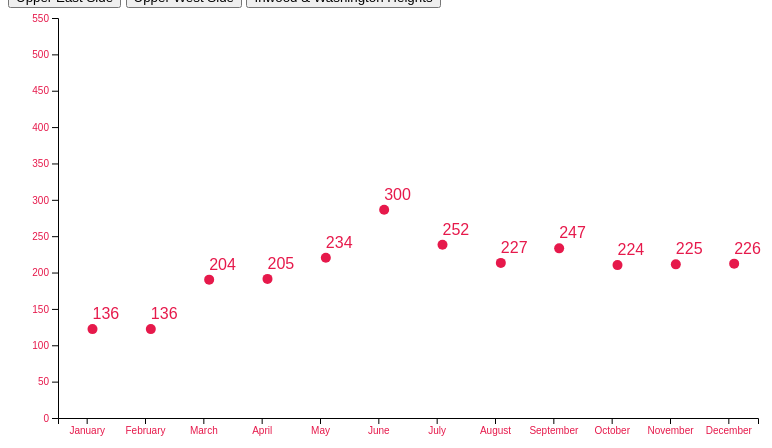
D3 v5 page, settled after 360 driven frames (6 s of simulated time); the page loaded 1 data file(s).

 
            //added a button above in the html
            //already had some css in the head section to style button
            //SCROLL TO THE BOTTOM FOR YOUR HOMEWORK
            d3.csv("neighborhoodData.csv")
            .then(function(data){
                
                //below we call the chart 5 times, each with a different column, and we will see 5 charts, 1 for each column
                drawChart(data,"Central Harlem")
                d3.selectAll("circle")
                    .attr("fill","#e6194B")
                    d3.selectAll("text")
                    .attr("fill","#e6194B")
                
                //here we select the button
                d3.select(".central_harlem")
                .on("click",function(){//when it is clicked
                    updateChart(data,"Central Harlem")//we update the data in the chart to column c3
                    d3.selectAll("circle")
                    .attr("fill","#e6194B")
                    d3.selectAll("text")
                    .attr("fill","#e6194B")
                })
                
                d3.select(".chelsea_hk")
                .on("click",function(){//when it is clicked
                    updateChart(data,"Chelsea & Hell's Kitchen")//we update the data in the chart to column c2
                    d3.selectAll("circle")
                    .attr("fill","#f58231")
                    d3.selectAll("text")
                    .attr("fill","#f58231")
                })
                
                 d3.select(".east_harlem")
                .on("click",function(){//when it is clicked
                    updateChart(data,"East Harlem")//we update the data in the chart to column c3
                    d3.selectAll("circle")
                        .attr("fill","#ffe119")
                    d3.selectAll("text")
                    .attr("fill","#ffe119")
                })
                
                 d3.select(".gp_mh")
                .on("click",function(){//when it is clicked
                    updateChart(data,"Gramercy Park & Murray Hill")//we update the data in the chart to column c3
                    d3.selectAll("circle")
                        .attr("fill","#bfef45")
                    d3.selectAll("text")
                    .attr("fill","#bfef45")
                })
                
                 d3.select(".gv_soho")
                .on("click",function(){//when it is clicked
                    updateChart(data,"Greenwich Village & Soho")//we update the data in the chart to column c3
                    d3.selectAll("circle") 
                    .attr("fill","#3cb44b")
                    d3.selectAll("text")
                    .attr("fill","#3cb44b")
                })
                
                d3.select(".lower_mn")
                .on("click",function(){//when it is clicked
                    updateChart(data,"Lower Manhattan")//we update the data in the chart to column c3
                    d3.selectAll("circle") 
                    .attr("fill","#42d4f4")
                    d3.selectAll("text")
                    .attr("fill","#42d4f4")
                })
                
                d3.select(".lower_eastside")
                .on("click",function(){//when it is clicked
                    updateChart(data,"Lower East Side")//we update the data in the chart to column c3
                    d3.selectAll("circle") 
                    .attr("fill","#4363d8")
                    d3.selectAll("text")
                    .attr("fill","#4363d8")
                })
                
                d3.select(".upper_eastside")
                .on("click",function(){//when it is clicked
                    updateChart(data,"Upper East Side")//we update the data in the chart to column c3
                    d3.selectAll("circle") 
                    .attr("fill","#911eb4")
                    d3.selectAll("text")
                    .attr("fill","#911eb4")
                })
                
                d3.select(".upper_westside")
                .on("click",function(){//when it is clicked
                    updateChart(data,"Upper West Side")//we update the data in the chart to column c3
                    d3.selectAll("circle") 
                    .attr("fill","#f032e6")
                    d3.selectAll("text")
                    .attr("fill","#f032e6")
                })
                
                d3.select(".inwood_wh")
                .on("click",function(){//when it is clicked
                    updateChart(data,"Inwood & Washington Heights")//we update the data in the chart to column c3
                    d3.selectAll("circle") 
                    .attr("fill","#9A6324")
                    d3.selectAll("text")
                    .attr("fill","#9A6324")
                })
            })
            .catch(function(error){ console.log("error")})
            
            //this function with drawing code is the same all the way through
            function drawChart(data,column){
                var w = 700
                var h = 400
                var padding = 50
                
                var svg = d3.select("#chart1")
                            .append("svg")
                            .attr("width",w+padding*2)
                            .attr("height",h+padding*2);
                
                var xScale = d3.scaleBand().domain(["January","February","March","April", "May","June","July","August","September","October","November","December"]).range([0,w]);
                
                var xAxis = d3.axisBottom()
                    .scale(xScale);
                
                svg.append("g")
    				.attr("class", "axis")
                    .attr("transform", "translate("+padding+"," + (h + 10) + ")")
                    .call(xAxis);
                
                var yScale = d3.scaleLinear().domain([0,550]).range([h,0]);
                
                var yAxis = d3.axisLeft()
                    .scale(yScale);    
                
                svg.append("g")
                    .attr("class", "axis")
    				.attr("transform", "translate("+padding+",10)")
    				.call(yAxis);   
                
                svg.selectAll("circle")
                    .data(data)
                    .enter()
                    .append("circle")
                    .attr("cy",function(d){
                        return yScale(d[column])+20
                    })
                    .attr("cx",function(d,i){
                        return xScale(d.month)+(padding*1.69)
                    })
                    .attr("r",5)
                    .attr("fill","#197EC4")
                
                svg.selectAll(".label")
                    .data(data)
                    .enter()
                    .append("text")
                    .attr("class","label")
                    .text(function(d){
                        return d[column]})
                    .attr("y",function(d){
                        return yScale(d[column])+10
                    })
                    .attr("x",function(d,i){
                        return xScale(d.month)+(padding*1.69)
                    })
                }
                
                
                //START PAYING ATTENTION HERE
                //new function for updating the data column
                //a second function updating the data, the same as above making the circles 
                //but instead of appending new bars, we select the existing and transform those.    
                function updateChart(data,column){
                    var w = 700
                    var h = 400
                    var padding = 50
                    var yScale = d3.scaleLinear().domain([0,550]).range([h,0])
                    var xScale = d3.scaleBand().domain(["January","February","March","April","May","June","July","August","September","October","November","December"]).range([0,w])
                
                    d3.selectAll("circle")
                            .data(data)//data
                            .transition()//transition, starting it here
                            .delay(100)
                            .duration(1250)//we are changing the circles over 1 second.
                            .attr("cy",function(d){
                                return yScale(d[column])+20//we are using a new column dictated by what you pass in when you call the function
                            })
                            .attr("cx",function(d,i){
                                return xScale(d.month)+(padding*1.69)//still catagorized by borough
                            })

                        
                    d3.selectAll(".label")
                        .data(data)
                            .transition()
                            .delay(100)
                            .duration(1250)
                            .text(function(d){
                                return d[column]})
                            .attr("y",function(d){
                                return yScale(d[column])+10
                            })
                            .attr("x",function(d,i){
                                return xScale(d.month)+(padding*1.69)
                            })
                    
                    }
        //you will notice there is a lot of repetitiveness in the code, we will address that later. For now we write out everything for clarity
		
        //TODO: 3 things
          
          //part 1          
        //the sample dataset has 5 value columns, c1 to c5, make 5 buttons that when clicked the chart transforms to that data
        
        //STEPS:
        //Make a button for each column in your html
        //select and add an click to each button, where the data will transform to using that column when clicked.
        
        //HINT: you will just be working in the html part and the portion within .then at the top. All the other code has already been written
        
          //part 2
        //use duration and delay to animate the transitions better in the updateChart function
        
        //part 3
        //also change the color as the transition occurs, a different color for each column
        //HINT: 
        //you will need to add a 3rd parameter to the updateChart function, 
        //change that attribute to the things to change in the function
        //and also call it with a different color each time.
        
        
        

### data: neighborhoodData.csv, 762 bytes — head not shown